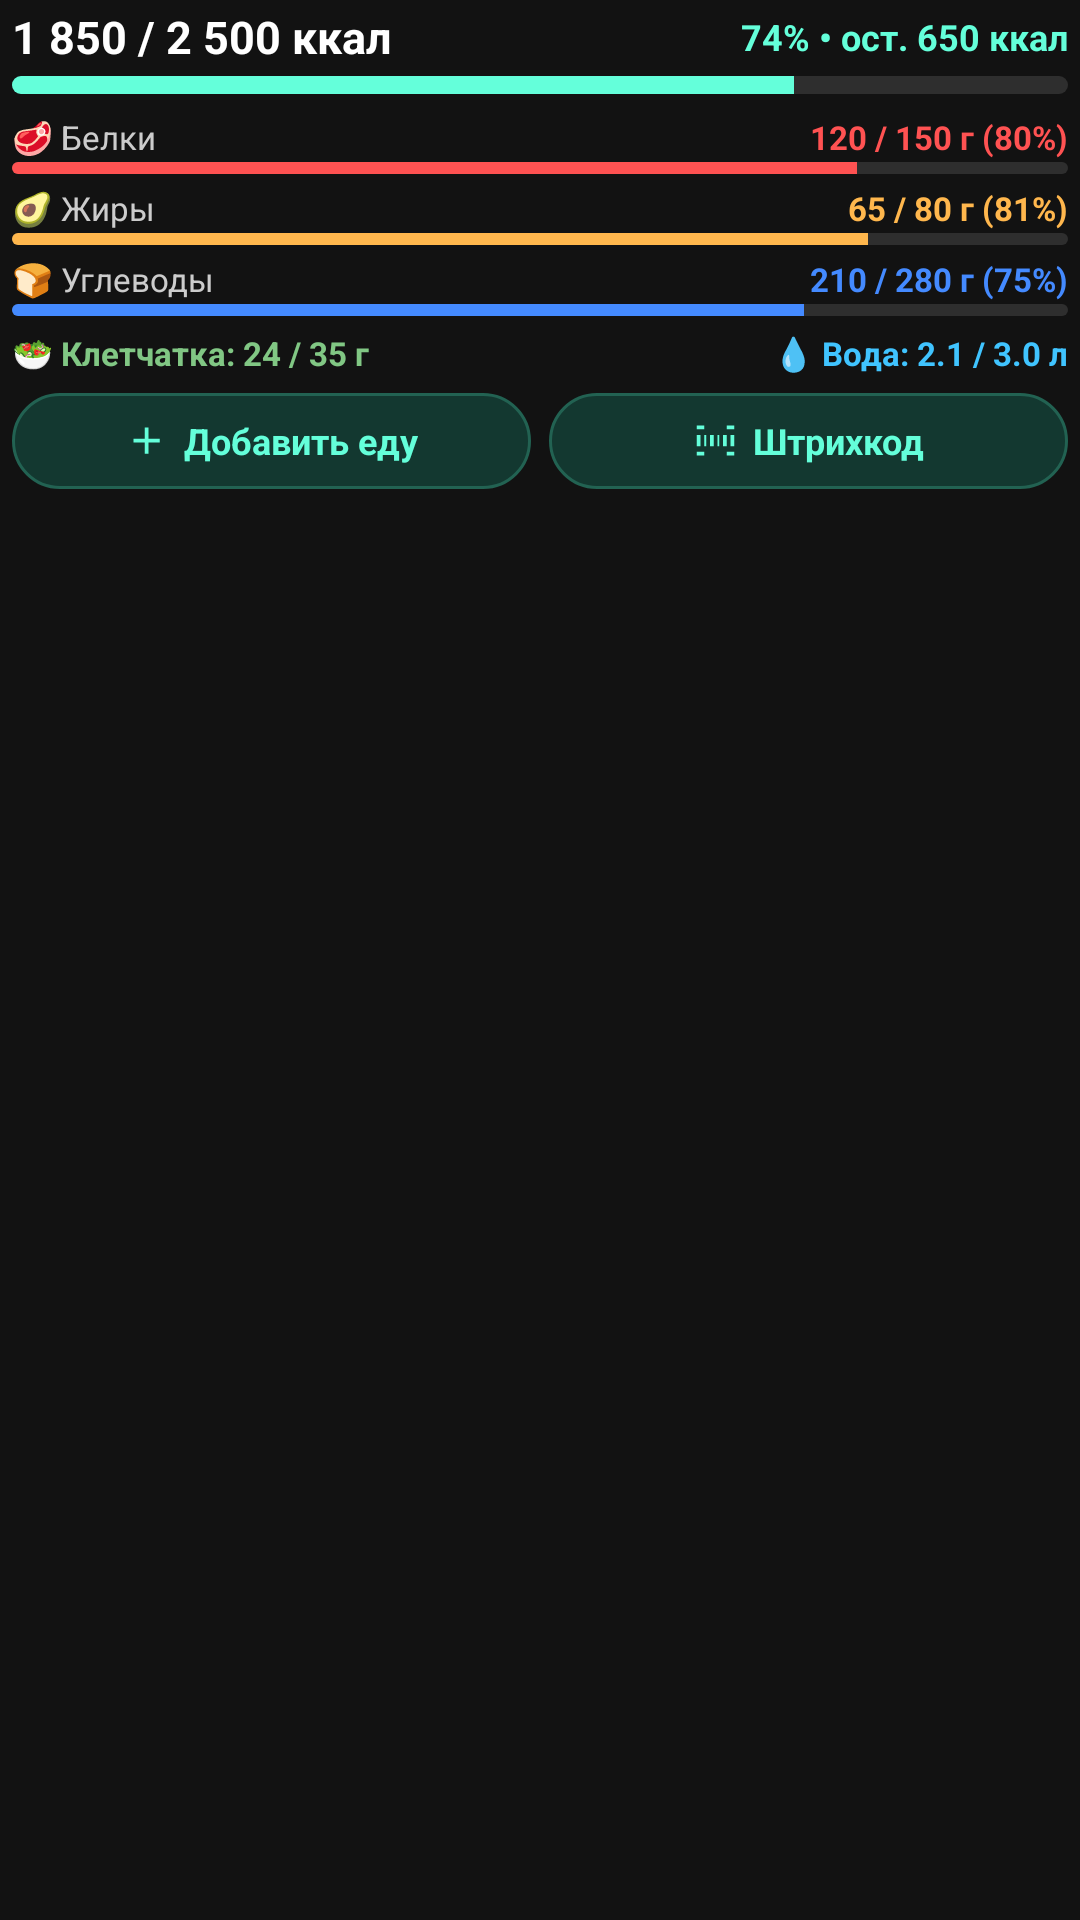

Android layout source for this screen:
<!-- AndroidManifest.xml: application theme Theme.KTHealthSync -->
<!-- res/layout/notification_daily_progress_large.xml -->
<?xml version="1.0" encoding="utf-8"?>
<LinearLayout xmlns:android="http://schemas.android.com/apk/res/android"
    android:id="@+id/notif_large_root"
    android:layout_width="match_parent"
    android:layout_height="wrap_content"
    android:orientation="vertical"
    android:paddingStart="4dp"
    android:paddingEnd="4dp"
    android:paddingTop="2dp"
    android:paddingBottom="4dp">

    
    <LinearLayout
        android:layout_width="match_parent"
        android:layout_height="wrap_content"
        android:orientation="horizontal"
        android:gravity="center_vertical">

        <TextView
            android:id="@+id/notif_large_kcal_title"
            android:layout_width="0dp"
            android:layout_height="wrap_content"
            android:layout_weight="1"
            android:text="1 850 / 2 500 ккал"
            android:textColor="@color/notif_text_primary"
            android:textSize="15sp"
            android:textStyle="bold"
            android:singleLine="true" />

        <TextView
            android:id="@+id/notif_large_kcal_sub"
            android:layout_width="wrap_content"
            android:layout_height="wrap_content"
            android:text="74% • ост. 650 ккал"
            android:textColor="@color/notif_color_kcal"
            android:textSize="12sp"
            android:textStyle="bold" />
    </LinearLayout>

    
    <ProgressBar
        android:id="@+id/notif_large_progress_kcal"
        style="?android:attr/progressBarStyleHorizontal"
        android:layout_width="match_parent"
        android:layout_height="6dp"
        android:layout_marginTop="3dp"
        android:layout_marginBottom="6dp"
        android:max="100"
        android:progress="74"
        android:progressDrawable="@drawable/progress_bar_calories" />

    
    <LinearLayout
        android:layout_width="match_parent"
        android:layout_height="wrap_content"
        android:orientation="horizontal"
        android:gravity="center_vertical"
        android:layout_marginTop="1dp">

        <TextView
            android:id="@+id/notif_label_protein"
            android:layout_width="wrap_content"
            android:layout_height="wrap_content"
            android:text="🥩 Белки"
            android:textColor="@color/notif_text_secondary"
            android:textSize="11sp" />

        <TextView
            android:id="@+id/notif_val_protein"
            android:layout_width="0dp"
            android:layout_height="wrap_content"
            android:layout_weight="1"
            android:gravity="end"
            android:text="120 / 150 г (80%)"
            android:textColor="@color/notif_color_protein"
            android:textSize="11sp"
            android:textStyle="bold" />
    </LinearLayout>

    <ProgressBar
        android:id="@+id/notif_progress_protein"
        style="?android:attr/progressBarStyleHorizontal"
        android:layout_width="match_parent"
        android:layout_height="4dp"
        android:layout_marginTop="1dp"
        android:layout_marginBottom="3dp"
        android:max="100"
        android:progress="80"
        android:progressDrawable="@drawable/progress_bar_protein" />

    
    <LinearLayout
        android:layout_width="match_parent"
        android:layout_height="wrap_content"
        android:orientation="horizontal"
        android:gravity="center_vertical"
        android:layout_marginTop="1dp">

        <TextView
            android:id="@+id/notif_label_fat"
            android:layout_width="wrap_content"
            android:layout_height="wrap_content"
            android:text="🥑 Жиры"
            android:textColor="@color/notif_text_secondary"
            android:textSize="11sp" />

        <TextView
            android:id="@+id/notif_val_fat"
            android:layout_width="0dp"
            android:layout_height="wrap_content"
            android:layout_weight="1"
            android:gravity="end"
            android:text="65 / 80 г (81%)"
            android:textColor="@color/notif_color_fat"
            android:textSize="11sp"
            android:textStyle="bold" />
    </LinearLayout>

    <ProgressBar
        android:id="@+id/notif_progress_fat"
        style="?android:attr/progressBarStyleHorizontal"
        android:layout_width="match_parent"
        android:layout_height="4dp"
        android:layout_marginTop="1dp"
        android:layout_marginBottom="3dp"
        android:max="100"
        android:progress="81"
        android:progressDrawable="@drawable/progress_bar_fat" />

    
    <LinearLayout
        android:layout_width="match_parent"
        android:layout_height="wrap_content"
        android:orientation="horizontal"
        android:gravity="center_vertical"
        android:layout_marginTop="1dp">

        <TextView
            android:id="@+id/notif_label_carbs"
            android:layout_width="wrap_content"
            android:layout_height="wrap_content"
            android:text="🍞 Углеводы"
            android:textColor="@color/notif_text_secondary"
            android:textSize="11sp" />

        <TextView
            android:id="@+id/notif_val_carbs"
            android:layout_width="0dp"
            android:layout_height="wrap_content"
            android:layout_weight="1"
            android:gravity="end"
            android:text="210 / 280 г (75%)"
            android:textColor="@color/notif_color_carbs"
            android:textSize="11sp"
            android:textStyle="bold" />
    </LinearLayout>

    <ProgressBar
        android:id="@+id/notif_progress_carbs"
        style="?android:attr/progressBarStyleHorizontal"
        android:layout_width="match_parent"
        android:layout_height="4dp"
        android:layout_marginTop="1dp"
        android:layout_marginBottom="3dp"
        android:max="100"
        android:progress="75"
        android:progressDrawable="@drawable/progress_bar_carbs" />

    
    <LinearLayout
        android:layout_width="match_parent"
        android:layout_height="wrap_content"
        android:orientation="horizontal"
        android:gravity="center_vertical"
        android:layout_marginTop="2dp"
        android:layout_marginBottom="6dp">

        <TextView
            android:id="@+id/notif_val_fiber"
            android:layout_width="0dp"
            android:layout_height="wrap_content"
            android:layout_weight="1"
            android:text="🥗 Клетчатка: 24 / 35 г"
            android:textColor="@color/notif_color_fiber"
            android:textSize="11sp"
            android:textStyle="bold"
            android:singleLine="true" />

        <TextView
            android:id="@+id/notif_val_water"
            android:layout_width="wrap_content"
            android:layout_height="wrap_content"
            android:text="💧 Вода: 2.1 / 3.0 л"
            android:textColor="@color/notif_color_water"
            android:textSize="11sp"
            android:textStyle="bold"
            android:singleLine="true" />
    </LinearLayout>

    
    <LinearLayout
        android:layout_width="match_parent"
        android:layout_height="wrap_content"
        android:orientation="horizontal">

        
        <LinearLayout
            android:id="@+id/btn_notif_large_add"
            android:layout_width="0dp"
            android:layout_height="32dp"
            android:layout_weight="1"
            android:background="@drawable/bg_notif_button_accent"
            android:gravity="center"
            android:paddingStart="8dp"
            android:paddingEnd="8dp"
            android:layout_marginEnd="6dp">

            <ImageView
                android:layout_width="15dp"
                android:layout_height="15dp"
                android:src="@drawable/ic_notif_add" />

            <TextView
                android:id="@+id/btn_notif_large_add_text"
                android:layout_width="wrap_content"
                android:layout_height="wrap_content"
                android:text="Добавить еду"
                android:textColor="@color/notif_color_kcal"
                android:textSize="12sp"
                android:textStyle="bold"
                android:layout_marginStart="5dp" />
        </LinearLayout>

        
        <LinearLayout
            android:id="@+id/btn_notif_large_scan"
            android:layout_width="0dp"
            android:layout_height="32dp"
            android:layout_weight="1"
            android:background="@drawable/bg_notif_button_accent"
            android:gravity="center"
            android:paddingStart="8dp"
            android:paddingEnd="8dp">

            <ImageView
                android:layout_width="15dp"
                android:layout_height="15dp"
                android:src="@drawable/ic_notif_barcode" />

            <TextView
                android:id="@+id/btn_notif_large_scan_text"
                android:layout_width="wrap_content"
                android:layout_height="wrap_content"
                android:text="Штрихкод"
                android:textColor="@color/notif_color_kcal"
                android:textSize="12sp"
                android:textStyle="bold"
                android:layout_marginStart="5dp" />
        </LinearLayout>
    </LinearLayout>

</LinearLayout>
<!-- resources referenced by this layout -->
<resources>
  <color name="notif_color_carbs">#448AFF</color>
  <color name="notif_color_fat">#FFB74D</color>
  <color name="notif_color_fiber">#81C784</color>
  <color name="notif_color_kcal">#64FFDA</color>
  <color name="notif_color_protein">#FF5252</color>
  <color name="notif_color_water">#40C4FF</color>
  <color name="notif_text_primary">#FFFFFF</color>
  <color name="notif_text_secondary">#CCCCCC</color>
  <!-- drawable bg_notif_button_accent (drawable) -->
  <?xml version="1.0" encoding="utf-8"?>
  <shape xmlns:android="http://schemas.android.com/apk/res/android"
      android:shape="rectangle">
      <corners android:radius="16dp" />
      <solid android:color="@color/notif_btn_accent_bg" />
      <stroke
          android:width="1dp"
          android:color="@color/notif_btn_accent_stroke" />
  </shape>
  <!-- drawable ic_notif_add (drawable) -->
  <vector xmlns:android="http://schemas.android.com/apk/res/android"
      android:width="20dp"
      android:height="20dp"
      android:viewportWidth="24"
      android:viewportHeight="24">
      <path
          android:fillColor="@color/notif_color_kcal"
          android:pathData="M19,13H13V19H11V13H5V11H11V5H13V11H19V13Z" />
  </vector>
  <!-- drawable ic_notif_barcode (drawable) -->
  <vector xmlns:android="http://schemas.android.com/apk/res/android"
      android:width="20dp"
      android:height="20dp"
      android:viewportWidth="24"
      android:viewportHeight="24">
      <path
          android:fillColor="@color/notif_color_kcal"
          android:pathData="M2,4H6V6H2V4M2,18H6V20H2V18M18,4H22V6H18V4M18,18H22V20H18V18M2,9H4V15H2V9M6,9H7V15H6V9M9,9H11V15H9V9M13,9H14V15H13V9M16,9H18V15H16V9M20,9H22V15H20V9Z" />
  </vector>
  <!-- drawable progress_bar_calories (drawable) -->
  <?xml version="1.0" encoding="utf-8"?>
  <layer-list xmlns:android="http://schemas.android.com/apk/res/android">
      <item android:id="@android:id/background">
          <shape>
              <corners android:radius="4dp" />
              <solid android:color="@color/notif_progress_track" />
          </shape>
      </item>
      <item android:id="@android:id/progress">
          <clip>
              <shape>
                  <corners android:radius="4dp" />
                  <solid android:color="@color/notif_color_kcal" />
              </shape>
          </clip>
      </item>
  </layer-list>
  <!-- drawable progress_bar_carbs (drawable) -->
  <?xml version="1.0" encoding="utf-8"?>
  <layer-list xmlns:android="http://schemas.android.com/apk/res/android">
      <item android:id="@android:id/background">
          <shape>
              <corners android:radius="3dp" />
              <solid android:color="@color/notif_progress_track" />
          </shape>
      </item>
      <item android:id="@android:id/progress">
          <clip>
              <shape>
                  <corners android:radius="3dp" />
                  <solid android:color="@color/notif_color_carbs" />
              </shape>
          </clip>
      </item>
  </layer-list>
  <!-- drawable progress_bar_fat (drawable) -->
  <?xml version="1.0" encoding="utf-8"?>
  <layer-list xmlns:android="http://schemas.android.com/apk/res/android">
      <item android:id="@android:id/background">
          <shape>
              <corners android:radius="3dp" />
              <solid android:color="@color/notif_progress_track" />
          </shape>
      </item>
      <item android:id="@android:id/progress">
          <clip>
              <shape>
                  <corners android:radius="3dp" />
                  <solid android:color="@color/notif_color_fat" />
              </shape>
          </clip>
      </item>
  </layer-list>
  <style name="Theme.KTHealthSync" parent="android:Theme.Material.NoActionBar">
          <item name="android:statusBarColor">#121212</item>
          <item name="android:navigationBarColor">#121212</item>
          <item name="android:windowBackground">#121212</item>
      </style>
  <color name="notif_btn_accent_bg">#133830</color>
  <color name="notif_btn_accent_stroke">#226252</color>
  <color name="notif_progress_track">#2E2E2E</color>
</resources>
